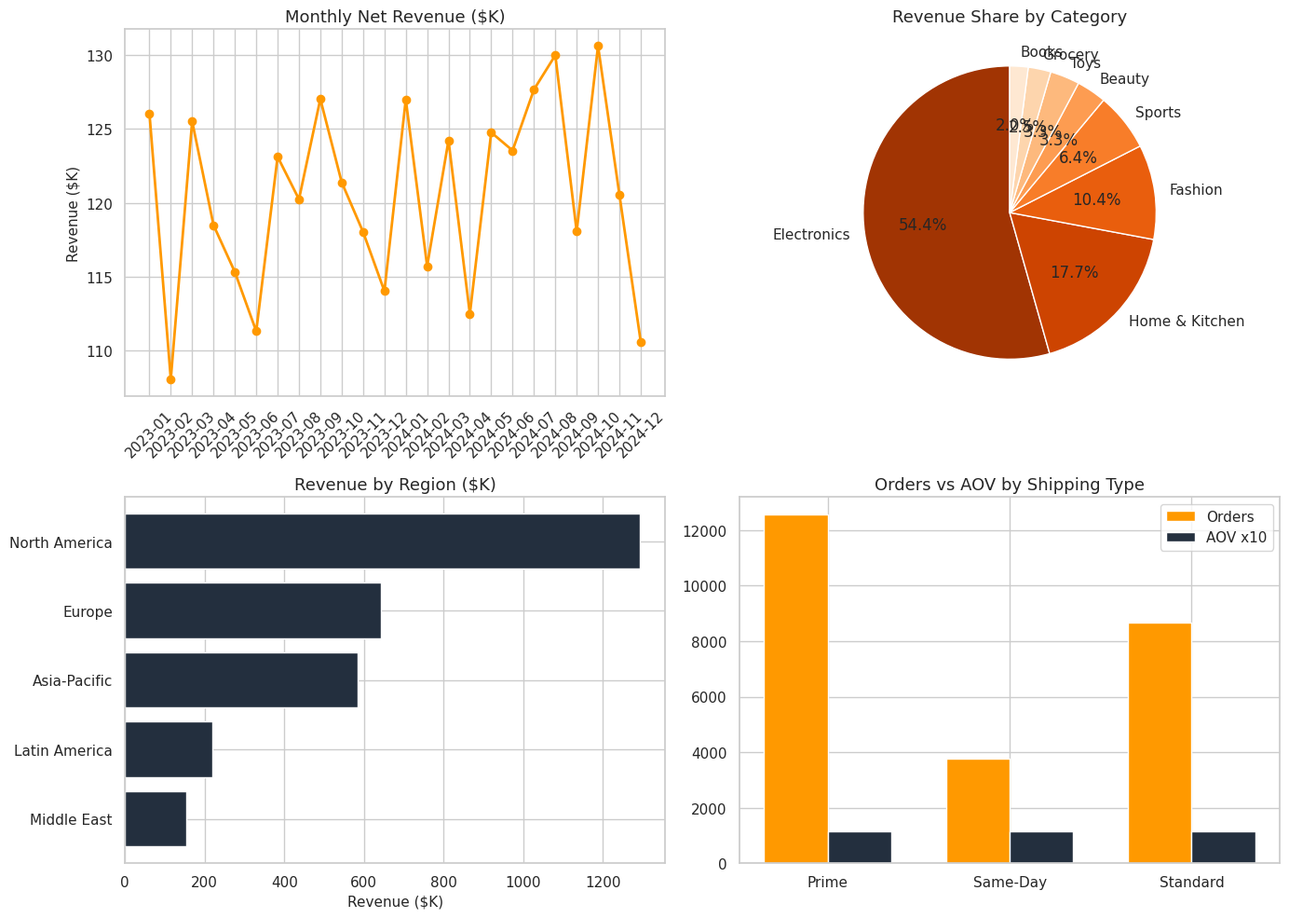
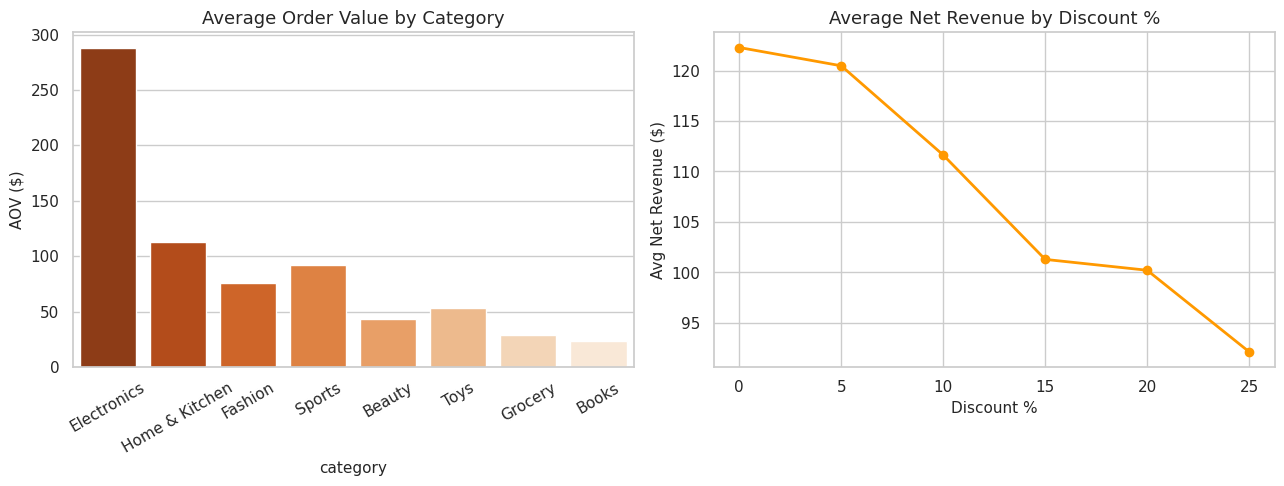
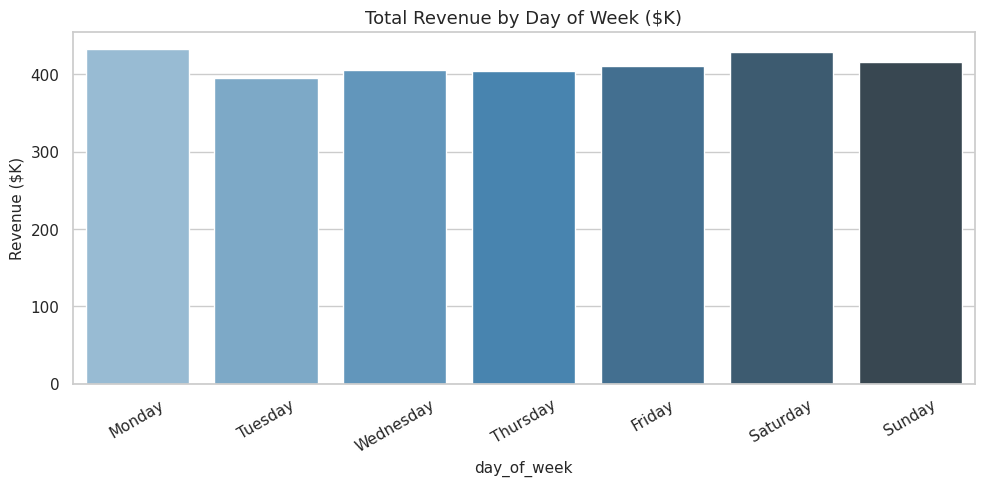

Write the Python code that produced these figures, in order.
"""
Amazon Sales Performance Analysis
Comprehensive sales analysis suitable for Data Analyst / Business Analyst roles.
Generates professional visualizations and actionable business insights.
"""

import os
import numpy as np
import pandas as pd
import matplotlib.pyplot as plt
import seaborn as sns
from datetime import datetime, timedelta

np.random.seed(42)
sns.set_theme(style="whitegrid", palette="muted")
plt.rcParams["figure.dpi"] = 140
plt.rcParams["axes.titlesize"] = 13
plt.rcParams["axes.labelsize"] = 11

OUTPUT_DIR = "outputs"
os.makedirs(OUTPUT_DIR, exist_ok=True)


def generate_amazon_orders(n_orders=25000):
    """Generate realistic Amazon-style order data."""
    start_date = datetime(2023, 1, 1)
    end_date = datetime(2024, 12, 31)
    days = (end_date - start_date).days

    categories = {
        "Electronics": 0.22,
        "Home & Kitchen": 0.18,
        "Fashion": 0.16,
        "Books": 0.10,
        "Beauty": 0.09,
        "Sports": 0.08,
        "Toys": 0.07,
        "Grocery": 0.10,
    }
    cat_list = list(categories.keys())
    cat_probs = list(categories.values())

    # Product price ranges by category
    price_params = {
        "Electronics": (80, 450),
        "Home & Kitchen": (25, 180),
        "Fashion": (20, 120),
        "Books": (8, 35),
        "Beauty": (12, 65),
        "Sports": (18, 150),
        "Toys": (15, 80),
        "Grocery": (8, 45),
    }

    order_ids = [f"ORD-{100000 + i}" for i in range(n_orders)]
    order_dates = [start_date + timedelta(days=np.random.randint(0, days)) for _ in range(n_orders)]
    customer_ids = [f"C-{np.random.randint(10000, 99999)}" for _ in range(n_orders)]
    category = np.random.choice(cat_list, n_orders, p=cat_probs)

    prices = []
    quantities = []
    for cat in category:
        low, high = price_params[cat]
        prices.append(round(np.random.uniform(low, high), 2))
        quantities.append(np.random.choice([1, 1, 1, 2, 2, 3], p=[0.55, 0.2, 0.1, 0.1, 0.03, 0.02]))

    prices = np.array(prices)
    quantities = np.array(quantities)
    revenue = np.round(prices * quantities, 2)

    # Discount
    discount_pct = np.random.choice([0, 5, 10, 15, 20, 25], n_orders, p=[0.45, 0.2, 0.15, 0.1, 0.07, 0.03])
    discount_amount = np.round(revenue * discount_pct / 100, 2)
    net_revenue = revenue - discount_amount

    # Region
    regions = np.random.choice(
        ["North America", "Europe", "Asia-Pacific", "Latin America", "Middle East"],
        n_orders,
        p=[0.45, 0.22, 0.20, 0.08, 0.05],
    )

    # Shipping
    shipping = np.random.choice(["Standard", "Prime", "Same-Day"], n_orders, p=[0.35, 0.50, 0.15])

    df = pd.DataFrame({
        "order_id": order_ids,
        "order_date": order_dates,
        "customer_id": customer_ids,
        "category": category,
        "unit_price": prices,
        "quantity": quantities,
        "gross_revenue": revenue,
        "discount_pct": discount_pct,
        "discount_amount": discount_amount,
        "net_revenue": net_revenue,
        "region": regions,
        "shipping_type": shipping,
    })

    df["order_date"] = pd.to_datetime(df["order_date"])
    df["year_month"] = df["order_date"].dt.to_period("M").astype(str)
    df["year"] = df["order_date"].dt.year
    df["month"] = df["order_date"].dt.month
    df["day_of_week"] = df["order_date"].dt.day_name()

    return df.sort_values("order_date").reset_index(drop=True)


def run_analysis(df):
    print("=" * 70)
    print("AMAZON SALES PERFORMANCE ANALYSIS")
    print("=" * 70)

    # ---------- Key Metrics ----------
    total_orders = len(df)
    total_revenue = df["net_revenue"].sum()
    total_customers = df["customer_id"].nunique()
    aov = df["net_revenue"].mean()
    avg_items = df["quantity"].mean()

    print(f"\n📊 KEY BUSINESS METRICS")
    print(f"   Total Orders          : {total_orders:,}")
    print(f"   Total Net Revenue     : ${total_revenue:,.0f}")
    print(f"   Unique Customers      : {total_customers:,}")
    print(f"   Average Order Value   : ${aov:.2f}")
    print(f"   Avg Items per Order   : {avg_items:.2f}")

    # ---------- Monthly Revenue Trend ----------
    monthly = df.groupby("year_month").agg(
        revenue=("net_revenue", "sum"),
        orders=("order_id", "count"),
        customers=("customer_id", "nunique"),
    ).reset_index()
    monthly["aov"] = monthly["revenue"] / monthly["orders"]

    fig, axes = plt.subplots(2, 2, figsize=(14, 10))

    # 1. Monthly Revenue
    axes[0, 0].plot(monthly["year_month"], monthly["revenue"] / 1000, marker="o", color="#FF9900", linewidth=2)
    axes[0, 0].set_title("Monthly Net Revenue ($K)")
    axes[0, 0].set_xlabel("")
    axes[0, 0].tick_params(axis="x", rotation=45)
    axes[0, 0].set_ylabel("Revenue ($K)")

    # 2. Category Revenue Share
    cat_rev = df.groupby("category")["net_revenue"].sum().sort_values(ascending=False)
    colors = sns.color_palette("Oranges_r", len(cat_rev))
    axes[0, 1].pie(cat_rev, labels=cat_rev.index, autopct="%1.1f%%", colors=colors, startangle=90)
    axes[0, 1].set_title("Revenue Share by Category")

    # 3. Region Performance
    region_rev = df.groupby("region")["net_revenue"].sum().sort_values(ascending=True)
    axes[1, 0].barh(region_rev.index, region_rev.values / 1000, color="#232F3E")
    axes[1, 0].set_title("Revenue by Region ($K)")
    axes[1, 0].set_xlabel("Revenue ($K)")

    # 4. Shipping Type Impact
    ship = df.groupby("shipping_type").agg(
        orders=("order_id", "count"),
        revenue=("net_revenue", "sum"),
        aov=("net_revenue", "mean"),
    )
    x = np.arange(len(ship))
    width = 0.35
    axes[1, 1].bar(x - width/2, ship["orders"], width, label="Orders", color="#FF9900")
    axes[1, 1].bar(x + width/2, ship["aov"] * 10, width, label="AOV x10", color="#232F3E")
    axes[1, 1].set_xticks(x)
    axes[1, 1].set_xticklabels(ship.index)
    axes[1, 1].set_title("Orders vs AOV by Shipping Type")
    axes[1, 1].legend()

    plt.tight_layout()
    path1 = os.path.join(OUTPUT_DIR, "01_sales_overview.png")
    plt.savefig(path1, bbox_inches="tight")
    plt.close()
    print(f"\n✅ Saved: {path1}")

    # ---------- Category Deep Dive ----------
    fig, axes = plt.subplots(1, 2, figsize=(13, 5))

    cat_stats = df.groupby("category").agg(
        revenue=("net_revenue", "sum"),
        orders=("order_id", "count"),
        aov=("net_revenue", "mean"),
        avg_qty=("quantity", "mean"),
    ).sort_values("revenue", ascending=False)

    sns.barplot(x=cat_stats.index, y=cat_stats["aov"], ax=axes[0], palette="Oranges_r")
    axes[0].set_title("Average Order Value by Category")
    axes[0].tick_params(axis="x", rotation=30)
    axes[0].set_ylabel("AOV ($)")

    # Discount impact
    disc = df.groupby("discount_pct")["net_revenue"].mean().reset_index()
    axes[1].plot(disc["discount_pct"], disc["net_revenue"], marker="o", color="#FF9900", linewidth=2)
    axes[1].set_title("Average Net Revenue by Discount %")
    axes[1].set_xlabel("Discount %")
    axes[1].set_ylabel("Avg Net Revenue ($)")

    plt.tight_layout()
    path2 = os.path.join(OUTPUT_DIR, "02_category_discount_analysis.png")
    plt.savefig(path2, bbox_inches="tight")
    plt.close()
    print(f"✅ Saved: {path2}")

    # ---------- Day of Week & Seasonality ----------
    fig, ax = plt.subplots(figsize=(10, 5))
    dow_order = ["Monday", "Tuesday", "Wednesday", "Thursday", "Friday", "Saturday", "Sunday"]
    dow = df.groupby("day_of_week")["net_revenue"].sum().reindex(dow_order)
    sns.barplot(x=dow.index, y=dow.values / 1000, ax=ax, palette="Blues_d")
    ax.set_title("Total Revenue by Day of Week ($K)")
    ax.set_ylabel("Revenue ($K)")
    ax.tick_params(axis="x", rotation=30)
    plt.tight_layout()
    path3 = os.path.join(OUTPUT_DIR, "03_day_of_week.png")
    plt.savefig(path3, bbox_inches="tight")
    plt.close()
    print(f"✅ Saved: {path3}")

    # ---------- Top Insights ----------
    print("\n" + "=" * 70)
    print("📌 KEY BUSINESS INSIGHTS & RECOMMENDATIONS")
    print("=" * 70)

    top_cat = cat_stats.index[0]
    top_region = region_rev.index[-1]
    best_ship = ship["aov"].idxmax()

    print(f"""
1. Category Performance
   • {top_cat} is the highest revenue category.
   • Focus marketing and inventory investment on top 3 categories.
   • Books & Grocery have lower AOV → promote bundles / subscription.

2. Regional Opportunity
   • {top_region} leads in revenue.
   • Asia-Pacific and Europe show strong potential for growth campaigns.

3. Shipping Strategy
   • {best_ship} shipping has the highest Average Order Value.
   • Encourage Prime / Same-Day upgrades for higher basket size.

4. Discount Effectiveness
   • Higher discounts do not always translate to higher net revenue.
   • Optimize discount depth by category (avoid heavy discounts on high-margin items).

5. Seasonality
   • Weekends and end-of-month periods show elevated order volume.
   • Plan promotions and inventory accordingly.
""")

    # Save summary metrics
    summary = pd.DataFrame({
        "Metric": ["Total Orders", "Total Net Revenue", "Unique Customers", "AOV", "Avg Items/Order"],
        "Value": [total_orders, round(total_revenue, 2), total_customers, round(aov, 2), round(avg_items, 2)]
    })
    summary.to_csv(os.path.join(OUTPUT_DIR, "key_metrics.csv"), index=False)

    # Sample data
    df.sample(500).to_csv(os.path.join(OUTPUT_DIR, "sample_orders.csv"), index=False)
    print(f"✅ Sample data & metrics saved to {OUTPUT_DIR}/")

    print("\nAnalysis complete. Ready for portfolio / interview discussion.")


if __name__ == "__main__":
    print("Generating Amazon-style order data...")
    df = generate_amazon_orders(25000)
    print(f"Generated {len(df):,} orders from {df['order_date'].min().date()} to {df['order_date'].max().date()}")
    run_analysis(df)
